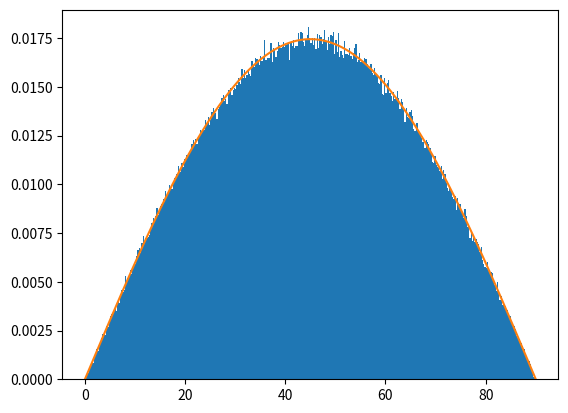

Reproduce this figure in Python.
#!/usr/bin/env python

import numpy as np
from matplotlib import pyplot as plt
from matplotlib.colors import Normalize
import scipy.integrate

SIZE = 1000000
M = 5.97e24
G = 6.674e-11
R = 6475000

def impact(v_inf, b):
    try:
        a = - G * M / v_inf**2
        #print(f"a = {a}")
        q = (np.sqrt(G**2 * M**2 + b**2 * v_inf**4) - G * M) / v_inf**2
        #print(f"q = {q}")
        p = b**2 * v_inf**2 / (G * M)
        #print(f"p = {p}")
        e = np.sqrt(1 + p**2 / b**2)
        #print(f"e = {e}")
        t = np.arccos(-1 / e)
        #print(f"t = {t}")

        f = np.arccos((p - R) / (R * e))
        #print(f"f = {f}")

        v_R = np.sqrt(v_inf**2 + 2 * G * M / R)

        rdot = b * v_inf * e * np.sin(f) / p
    except RuntimeWarning:
        pass

    return a, q, p, e, t, f, rdot, v_R

def b_crit(v_inf):
    return np.sqrt(R**2 * v_inf**2 + 2 * G * M * R) / v_inf

def prob():

    v_inf = 1e3

    xs = np.linspace(1, b_crit(v_inf), 100000)
    for v in [1000, 2000, 4000, 6000, 8000, 10000, 15000, 20000, 35000, 50000, 70000, 100000]:
        a, q, p, e, t, f, rdot, v_R = impact(float(v), xs)
        #plt.plot(xs, np.degrees(t - f), color=((np.log10(v) - 3) / 2, 0, 0))
        ys = np.arcsin(rdot / v_R)

        an = np.degrees(ys)[~np.isnan(ys)]
        xs = xs[~np.isnan(ys)]
        ys = ys[~np.isnan(ys)]

        # plt.plot(xs, ys * 2 * np.pi * xs, color=((np.log10(v) - 3) / 2, 1 - (np.log10(v) - 3) / 2, 0))
        plt.plot(an, xs)#, marker='.', s=1)
#    plt.plot(xs, np.arccos(v / v_R * xs / R) - ys)
#    plt.plot(xs, ys, color=((np.log10(v) - 3) / 2, 1 - (np.log10(v) - 3) / 2, 0))

        print(an[np.argmax(ys * 2 * np.pi * xs)])

        #print(np.degrees(
        #    scipy.integrate.trapz(ys * 2 * np.pi * xs, xs) /
        #    scipy.integrate.trapz(2 * np.pi * xs, xs)
        #))
        #print(np.nanmean(y))
    plt.show()

def sim(v):
    cr = b_crit(v)
    print(cr)
    x = np.random.uniform(-cr, cr, size=1000000)
    y = np.random.uniform(-cr, cr, size=1000000)
    b = np.sqrt(x**2 + y**2)
    b = b[b <= cr]
    print(b)
    a, q, p, e, t, f, rdot, v_R = impact(v, b)
    theta = np.degrees(np.arcsin(rdot / v_R))
    print(theta)
    plt.hist(theta, bins=np.linspace(0, 180, 361))

def isim():
    x = np.random.uniform(-1, 1, size=1000000)
    y = np.random.uniform(-1, 1, size=1000000)
    b = np.sqrt(x**2 + y**2)
    b = b[b <= 1]
    x = np.degrees(np.arccos(b))
    plt.hist(x, bins=np.linspace(0, 90, 361), density=True)
    xs = np.linspace(0, 90, 3601)
    plt.plot(xs, np.sin(np.radians(xs * 2)) * np.pi / 180)
    plt.show()


isim()


#x = np.random.uniform(-R*10, R*10, size=SIZE)
#y = np.random.uniform(-R*10, R*10, size=SIZE)
#
#r = np.sqrt(x**2 + y**2)
#r = np.ma.array(r, mask=r > R)
#
#print(r)
#
#c = np.arccos(r)
#
#print(np.degrees(np.mean(c)))
